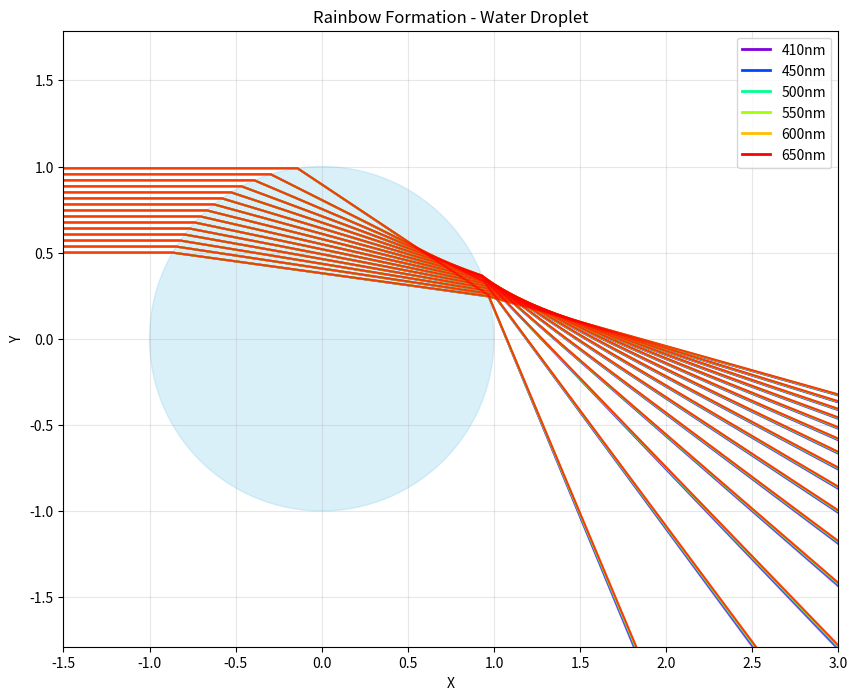

This chart was generated by the following Python code:
import numpy as np
import matplotlib.pyplot as plt

def trace_rainbow_ray(impact_param, wavelength, droplet_radius=1.0):
    """Trace a single ray through a water droplet."""
    
    # Calculate entry point based on impact parameter
    entry_x = -np.sqrt(droplet_radius**2 - impact_param**2)
    entry_y = impact_param
    
    # Get refractive indices (simplified Cauchy equation)
    n_air = 1.0003
    n_water = 1.324 + 0.00325 * (550/wavelength)**2
    
    # Initialize path with initial position and entry point
    path = [[-3.0, impact_param, 0.0], [entry_x, entry_y, 0.0]]
    
    # Calculate refraction at entry
    normal = [-entry_x/droplet_radius, -entry_y/droplet_radius, 0.0]
    incident = [1.0, 0.0, 0.0]  # Horizontal ray
    
    # Calculate refracted direction using Snell's law
    cos_theta_i = -np.dot(normal, incident)
    sin_theta_i = np.sqrt(1 - cos_theta_i**2)
    sin_theta_t = (n_air / n_water) * sin_theta_i
    
    if sin_theta_t > 1.0:  # Check for total internal reflection
        return path, None
        
    cos_theta_t = np.sqrt(1 - sin_theta_t**2)
    refracted = [(n_air / n_water) * incident[0] + ((n_air / n_water) * cos_theta_i - cos_theta_t) * normal[0],
                 (n_air / n_water) * incident[1] + ((n_air / n_water) * cos_theta_i - cos_theta_t) * normal[1],
                 0.0]
    refracted = refracted / np.linalg.norm(refracted)
    
    # Find internal reflection point
    # Solve quadratic equation for intersection with circle
    a = refracted[0]**2 + refracted[1]**2
    b = 2 * (entry_x * refracted[0] + entry_y * refracted[1])
    c = entry_x**2 + entry_y**2 - droplet_radius**2
    
    discriminant = b**2 - 4*a*c
    if discriminant < 0:
        return path, None
        
    t = (-b + np.sqrt(discriminant)) / (2*a)  # Farther intersection
    reflection_x = entry_x + t * refracted[0]
    reflection_y = entry_y + t * refracted[1]
    
    # Add reflection point to path
    path.append([reflection_x, reflection_y, 0.0])
    
    # Calculate reflection
    normal = [reflection_x/droplet_radius, reflection_y/droplet_radius, 0.0]
    dot_product = np.dot(refracted, normal)
    reflected = [refracted[0] - 2 * dot_product * normal[0],
                 refracted[1] - 2 * dot_product * normal[1],
                 0.0]
    
    # Find exit point
    a = reflected[0]**2 + reflected[1]**2
    b = 2 * (reflection_x * reflected[0] + reflection_y * reflected[1])
    c = reflection_x**2 + reflection_y**2 - droplet_radius**2
    
    discriminant = b**2 - 4*a*c
    if discriminant < 0:
        return path, None
        
    t = (-b + np.sqrt(discriminant)) / (2*a)  # Farther intersection
    exit_x = reflection_x + t * reflected[0]
    exit_y = reflection_y + t * reflected[1]
    
    # Add exit point to path
    path.append([exit_x, exit_y, 0.0])
    
    # Calculate refraction at exit
    normal = [exit_x/droplet_radius, exit_y/droplet_radius, 0.0]
    
    # Calculate refracted direction using Snell's law
    cos_theta_i = np.dot(normal, reflected)
    sin_theta_i = np.sqrt(1 - cos_theta_i**2)
    sin_theta_t = (n_water / n_air) * sin_theta_i
    
    if sin_theta_t > 1.0:  # Check for total internal reflection
        return path, None
        
    cos_theta_t = np.sqrt(1 - sin_theta_t**2)
    exit_dir = [(n_water / n_air) * reflected[0] - ((n_water / n_air) * cos_theta_i - cos_theta_t) * normal[0],
                (n_water / n_air) * reflected[1] - ((n_water / n_air) * cos_theta_i - cos_theta_t) * normal[1],
                0.0]
    exit_dir = exit_dir / np.linalg.norm(exit_dir)
    
    # Add extended exit ray
    path.append([exit_x + 3.0 * exit_dir[0], exit_y + 3.0 * exit_dir[1], 0.0])
    
    # Calculate exit angle
    exit_angle = np.arctan2(exit_dir[1], exit_dir[0])
    
    return np.array(path), exit_angle

def wavelength_to_rgb(wavelength):
    """Convert wavelength to RGB color for visualization."""
    if wavelength < 380 or wavelength > 750:
        return (0.0, 0.0, 0.0)
    
    if wavelength < 440:
        r = (440 - wavelength) / (440 - 380)
        g = 0.0
        b = 1.0
    elif wavelength < 490:
        r = 0.0
        g = (wavelength - 440) / (490 - 440)
        b = 1.0
    elif wavelength < 510:
        r = 0.0
        g = 1.0
        b = (510 - wavelength) / (510 - 490)
    elif wavelength < 580:
        r = (wavelength - 510) / (580 - 510)
        g = 1.0
        b = 0.0
    elif wavelength < 645:
        r = 1.0
        g = (645 - wavelength) / (645 - 580)
        b = 0.0
    else:
        r = 1.0
        g = 0.0
        b = 0.0
    
    # Scale RGB values
    gamma = 0.8
    if wavelength < 420:
        factor = 0.3 + 0.7 * (wavelength - 380) / (420 - 380)
    elif wavelength > 700:
        factor = 0.3 + 0.7 * (750 - wavelength) / (750 - 700)
    else:
        factor = 1.0
    
    r = pow(r * factor, gamma)
    g = pow(g * factor, gamma)
    b = pow(b * factor, gamma)
    
    return (r, g, b)

def improved_rainbow_test():
    """Create proper visualization of rainbow formation with multiple rays."""
    
    plt.figure(figsize=(10, 8))
    
    # Draw water droplet
    circle = plt.Circle((0, 0), 1.0, color='skyblue', alpha=0.3)
    plt.gca().add_artist(circle)
    
    # Define wavelengths and impact parameters
    wavelengths = [410, 450, 500, 550, 600, 650]  # violet to red
    impact_params = np.linspace(0.5, 0.99, 15)  # Range of impact parameters
    
    # Store exit angles for analysis
    exit_angles = {wl: [] for wl in wavelengths}
    
    # Trace rays
    for wavelength in wavelengths:
        color = wavelength_to_rgb(wavelength)
        
        for impact in impact_params:
            path, exit_angle = trace_rainbow_ray(impact, wavelength)
            
            if path is not None and exit_angle is not None:
                # Only show rays that form rainbow (after one internal reflection)
                plt.plot(path[:, 0], path[:, 1], '-', color=color, alpha=0.7, linewidth=1.5)
                exit_angles[wavelength].append(exit_angle)
    
    # Print average exit angles
    for wl in wavelengths:
        if exit_angles[wl]:
            avg_angle = np.degrees(np.mean(exit_angles[wl]))
            print(f"λ={wl}nm: Average exit angle = {avg_angle:.2f}°")
    
    # Styling
    plt.axis('equal')
    plt.grid(alpha=0.3)
    plt.xlim(-1.5, 3.0)
    plt.ylim(-1.5, 1.5)
    plt.title('Rainbow Formation - Water Droplet')
    plt.xlabel('X')
    plt.ylabel('Y')
    
    # Create legend for wavelengths
    legend_handles = []
    for wl in wavelengths:
        color = wavelength_to_rgb(wl)
        legend_handles.append(plt.Line2D([0], [0], color=color, lw=2, label=f'{wl}nm'))
    plt.legend(handles=legend_handles, loc='upper right')
    
    plt.savefig('rainbow_formation.png', dpi=300)
    print("Rainbow formation visualization saved to 'rainbow_formation.png'")

if __name__ == "__main__":
    improved_rainbow_test()
